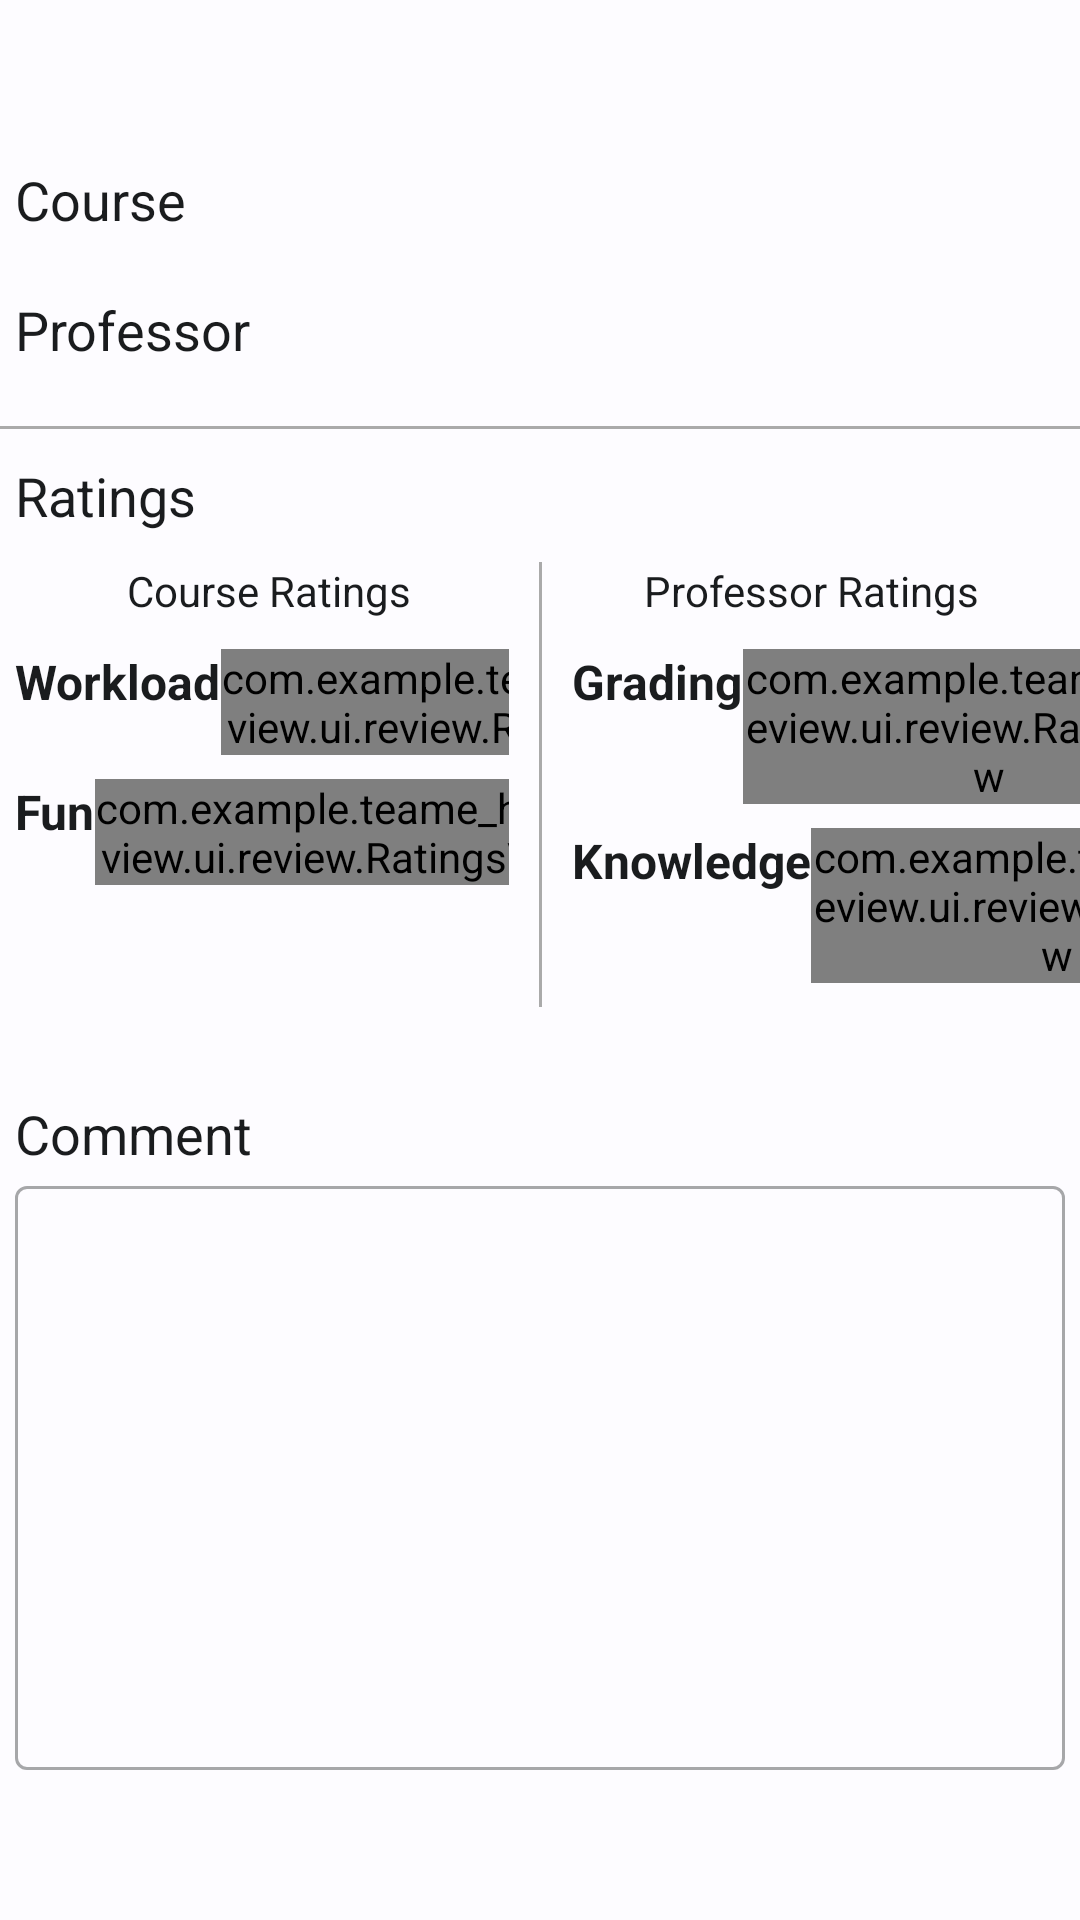

Android layout source for this screen:
<!-- AndroidManifest.xml: application theme HopReview -->
<!-- res/layout/fragment_review_detail.xml -->
<LinearLayout android:layout_width="match_parent"
    android:layout_height="match_parent"
    xmlns:android="http://schemas.android.com/apk/res/android"
    xmlns:app="http://schemas.android.com/apk/res-auto"
    android:orientation="vertical"
    android:layout_marginRight="4dp"
    android:layout_marginLeft="4dp"
    >

    <TextView
        style="@style/CreateReview_Text"
        android:id="@+id/review_by"
        android:layout_width="wrap_content"
        android:layout_height="wrap_content"
        android:gravity="left"
        android:layout_marginLeft="4dp"
        android:layout_marginBottom="30dp"/>

    <GridLayout
        android:layout_width="match_parent"
        android:layout_height="wrap_content"
        android:layout_marginBottom="20dp"
        android:columnCount="3"
        android:layout_marginRight="4dp"
        android:rowCount="3">

        <TextView
            style="@style/CreateReview_Text"
            android:layout_width="wrap_content"
            android:layout_height="wrap_content"
            android:layout_columnWeight="1"
            android:layout_marginStart="5dp"
            android:layout_gravity="left | center_vertical"
            android:text="Course" />

        <TextView
            style="@style/CreateReview_Text_Small"
            android:id="@+id/ReviewDetail_CourseText"
            android:layout_width="wrap_content"
            android:layout_height="wrap_content"
            android:layout_columnSpan="2"
            android:layout_columnWeight="1"
            android:layout_gravity="fill"
            android:gravity="center_horizontal"
            />

        <TextView
            android:layout_width="wrap_content"
            android:layout_height="wrap_content"
            android:layout_columnSpan="3"
            android:layout_gravity="left | center_vertical"
            android:text="" />


        <TextView
            style="@style/CreateReview_Text"
            android:layout_width="wrap_content"
            android:layout_height="wrap_content"
            android:layout_columnWeight="1"
            android:layout_marginStart="5dp"
            android:layout_gravity="left | center_vertical"
            android:text="Professor" />

        <TextView
            style="@style/CreateReview_Text_Small"
            android:id="@+id/ReviewDetail_ProfessorText"
            android:layout_width="wrap_content"
            android:layout_height="wrap_content"
            android:layout_columnSpan="2"
            android:layout_columnWeight="1"
            android:layout_gravity="fill"
            android:gravity="center_horizontal"
            />


    </GridLayout>

    <View
        android:layout_width="match_parent"
        android:layout_height="1dp"
        android:background="@android:color/darker_gray"/>

    <TextView
        android:layout_width="wrap_content"
        android:layout_height="wrap_content"
        android:text="Ratings"
        android:layout_marginStart="5dp"
        style="@style/CreateReview_Text"
        android:layout_marginTop="10dp"
        android:layout_marginBottom="10dp"
        />

    <LinearLayout
        android:layout_width="match_parent"
        android:layout_height="wrap_content"
        android:orientation="horizontal">

        <LinearLayout
            android:layout_weight="1"
            android:layout_width="wrap_content"
            android:layout_height="wrap_content"
            android:orientation="vertical">

            <TextView
                android:layout_width="match_parent"
                android:layout_height="wrap_content"
                android:text="Course Ratings"
                android:gravity="center_horizontal"
                style="@style/CreateReview_Text_Small"
                android:layout_marginBottom="10dp"
                />

            <LinearLayout
                android:layout_width="match_parent"
                android:layout_height="wrap_content"
                android:orientation="horizontal"
                android:layout_marginRight="10dp"
                android:layout_marginBottom="8dp"
                >
                <TextView
                    android:layout_width="wrap_content"
                    android:layout_height="wrap_content"
                    android:text="Workload"
                    android:layout_marginStart="5dp"
                    android:gravity="center_vertical"
                    style="@style/CreateReview_Text_Bold"
                    />

                <Space
                    android:layout_weight="1"
                    android:layout_width="wrap_content"
                    android:layout_height="wrap_content"/>

                <com.example.teame_hopreview.ui.review.RatingsView
                    android:gravity="center_vertical"
                    android:id="@+id/review_detail_workload_rating"
                    android:layout_width="wrap_content"
                    android:layout_height="wrap_content" />

            </LinearLayout>

            <LinearLayout
                android:layout_width="match_parent"
                android:layout_height="wrap_content"
                android:orientation="horizontal"
                android:layout_marginRight="10dp"
                >
                <TextView
                    android:layout_width="wrap_content"
                    android:layout_height="wrap_content"
                    android:text="Fun"
                    android:layout_marginStart="5dp"
                    android:gravity="center_vertical"
                    style="@style/CreateReview_Text_Bold"
                    />

                <Space
                    android:layout_weight="1"
                    android:layout_width="wrap_content"
                    android:layout_height="wrap_content"/>

                <com.example.teame_hopreview.ui.review.RatingsView
                    android:gravity="center_vertical"
                    android:id="@+id/review_detail_fun_rating"
                    android:layout_width="wrap_content"
                    android:layout_height="wrap_content" />

            </LinearLayout>

        </LinearLayout>

        <View
            android:layout_width="1dp"
            android:layout_height="match_parent"
            android:background="@android:color/darker_gray"/>

        <LinearLayout
            android:layout_weight="1"
            android:layout_width="wrap_content"
            android:layout_height="wrap_content"
            android:orientation="vertical"
            >

            <TextView
                android:layout_width="match_parent"
                android:layout_height="wrap_content"
                android:text="Professor Ratings"
                android:gravity="center"
                style="@style/CreateReview_Text_Small"
                android:layout_marginBottom="10dp"
                />

            <LinearLayout
                android:layout_width="match_parent"
                android:layout_height="wrap_content"
                android:orientation="horizontal"
                android:layout_marginLeft="10dp"
                android:layout_marginBottom="8dp"
                >
                <TextView
                    android:layout_width="wrap_content"
                    android:layout_height="wrap_content"
                    android:text="Grading"
                    android:gravity="center_vertical"
                    style="@style/CreateReview_Text_Bold"
                    />

                <Space
                    android:layout_weight="1"
                    android:layout_width="wrap_content"
                    android:layout_height="wrap_content"/>

                <com.example.teame_hopreview.ui.review.RatingsView
                    android:gravity="center_vertical"
                    android:id="@+id/review_detail_grading_rating"
                    android:layout_marginEnd="5dp"
                    android:layout_width="wrap_content"
                    android:layout_height="wrap_content" />

            </LinearLayout>

            <LinearLayout
                android:layout_width="match_parent"
                android:layout_height="wrap_content"
                android:orientation="horizontal"
                android:layout_marginLeft="10dp"
                android:layout_marginBottom="8dp"
                >
                <TextView
                    android:layout_width="wrap_content"
                    android:layout_height="wrap_content"
                    android:text="Knowledge"
                    android:gravity="center_vertical"
                    style="@style/CreateReview_Text_Bold"
                    />

                <Space
                    android:layout_weight="1"
                    android:layout_width="wrap_content"
                    android:layout_height="wrap_content"/>

                <com.example.teame_hopreview.ui.review.RatingsView
                    android:gravity="center_vertical"
                    android:id="@+id/review_detail_knowledge_rating"
                    android:layout_marginEnd="5dp"
                    android:layout_width="wrap_content"
                    android:layout_height="wrap_content" />

            </LinearLayout>

        </LinearLayout>

    </LinearLayout>


    <TextView
        android:layout_width="wrap_content"
        android:layout_height="wrap_content"
        android:text="Comment"
        android:layout_marginStart="5dp"
        style="@style/CreateReview_Text"
        android:layout_marginTop="30dp"
        />

    <com.google.android.material.textfield.TextInputLayout
        android:id="@+id/textField"
        android:layout_width="match_parent"
        android:layout_height="200dp"
        style="@style/Widget.MaterialComponents.TextInputLayout.OutlinedBox"
        android:hint="">

        <com.google.android.material.textfield.TextInputEditText
            android:id="@+id/create_review_comment"
            android:layout_width="match_parent"
            android:layout_height="match_parent"
            android:layout_marginStart="5dp"
            android:layout_marginEnd="5dp"
            android:inputType="none"
            android:gravity="start"
            android:editable="false"
            />

    </com.google.android.material.textfield.TextInputLayout>



</LinearLayout>
<!-- resources referenced by this layout -->
<resources>
  <style name="CreateReview_Text">
          <item name="android:textColor">@color/md_theme_light_onBackground</item>
          <item name="android:textSize">18sp</item>
      </style>
  <style name="CreateReview_Text_Bold">
          <item name="android:textColor">@color/md_theme_light_onBackground</item>
          <item name="android:textSize">16sp</item>
          <item name="android:textStyle">bold</item>
      </style>
  <style name="CreateReview_Text_Small">
          <item name="android:textColor">@color/md_theme_light_onBackground</item>
          <item name="android:textSize">14sp</item>
      </style>
  <color name="md_theme_light_onBackground">#1A1C1E</color>
  <color name="md_theme_light_primary">#00629F</color>
  <color name="md_theme_light_onPrimary">#FFFFFF</color>
  <color name="md_theme_light_primaryContainer">#CEE5FF</color>
  <color name="md_theme_light_onPrimaryContainer">#001D35</color>
  <color name="md_theme_light_secondary">#526070</color>
  <color name="md_theme_light_onSecondary">#FFFFFF</color>
  <color name="md_theme_light_secondaryContainer">#D6E4F7</color>
  <color name="md_theme_light_onSecondaryContainer">#0E1D2A</color>
  <color name="md_theme_light_tertiary">#695879</color>
  <color name="md_theme_light_onTertiary">#FFFFFF</color>
  <color name="md_theme_light_tertiaryContainer">#F1DBFF</color>
  <color name="md_theme_light_onTertiaryContainer">#241533</color>
  <color name="md_theme_light_error">#BA1B1B</color>
  <color name="md_theme_light_errorContainer">#FFDAD4</color>
  <color name="md_theme_light_onError">#FFFFFF</color>
  <color name="md_theme_light_onErrorContainer">#410001</color>
  <color name="md_theme_light_background">#FDFCFF</color>
  <color name="md_theme_light_surface">#FDFCFF</color>
  <color name="md_theme_light_onSurface">#1A1C1E</color>
  <color name="md_theme_light_surfaceVariant">#DFE3EC</color>
  <color name="md_theme_light_onSurfaceVariant">#42474E</color>
  <color name="md_theme_light_outline">#73777E</color>
  <color name="md_theme_light_inverseOnSurface">#F0F0F3</color>
  <color name="md_theme_light_inverseSurface">#2F3033</color>
  <color name="md_theme_light_primaryInverse">#97CBFF</color>
</resources>
